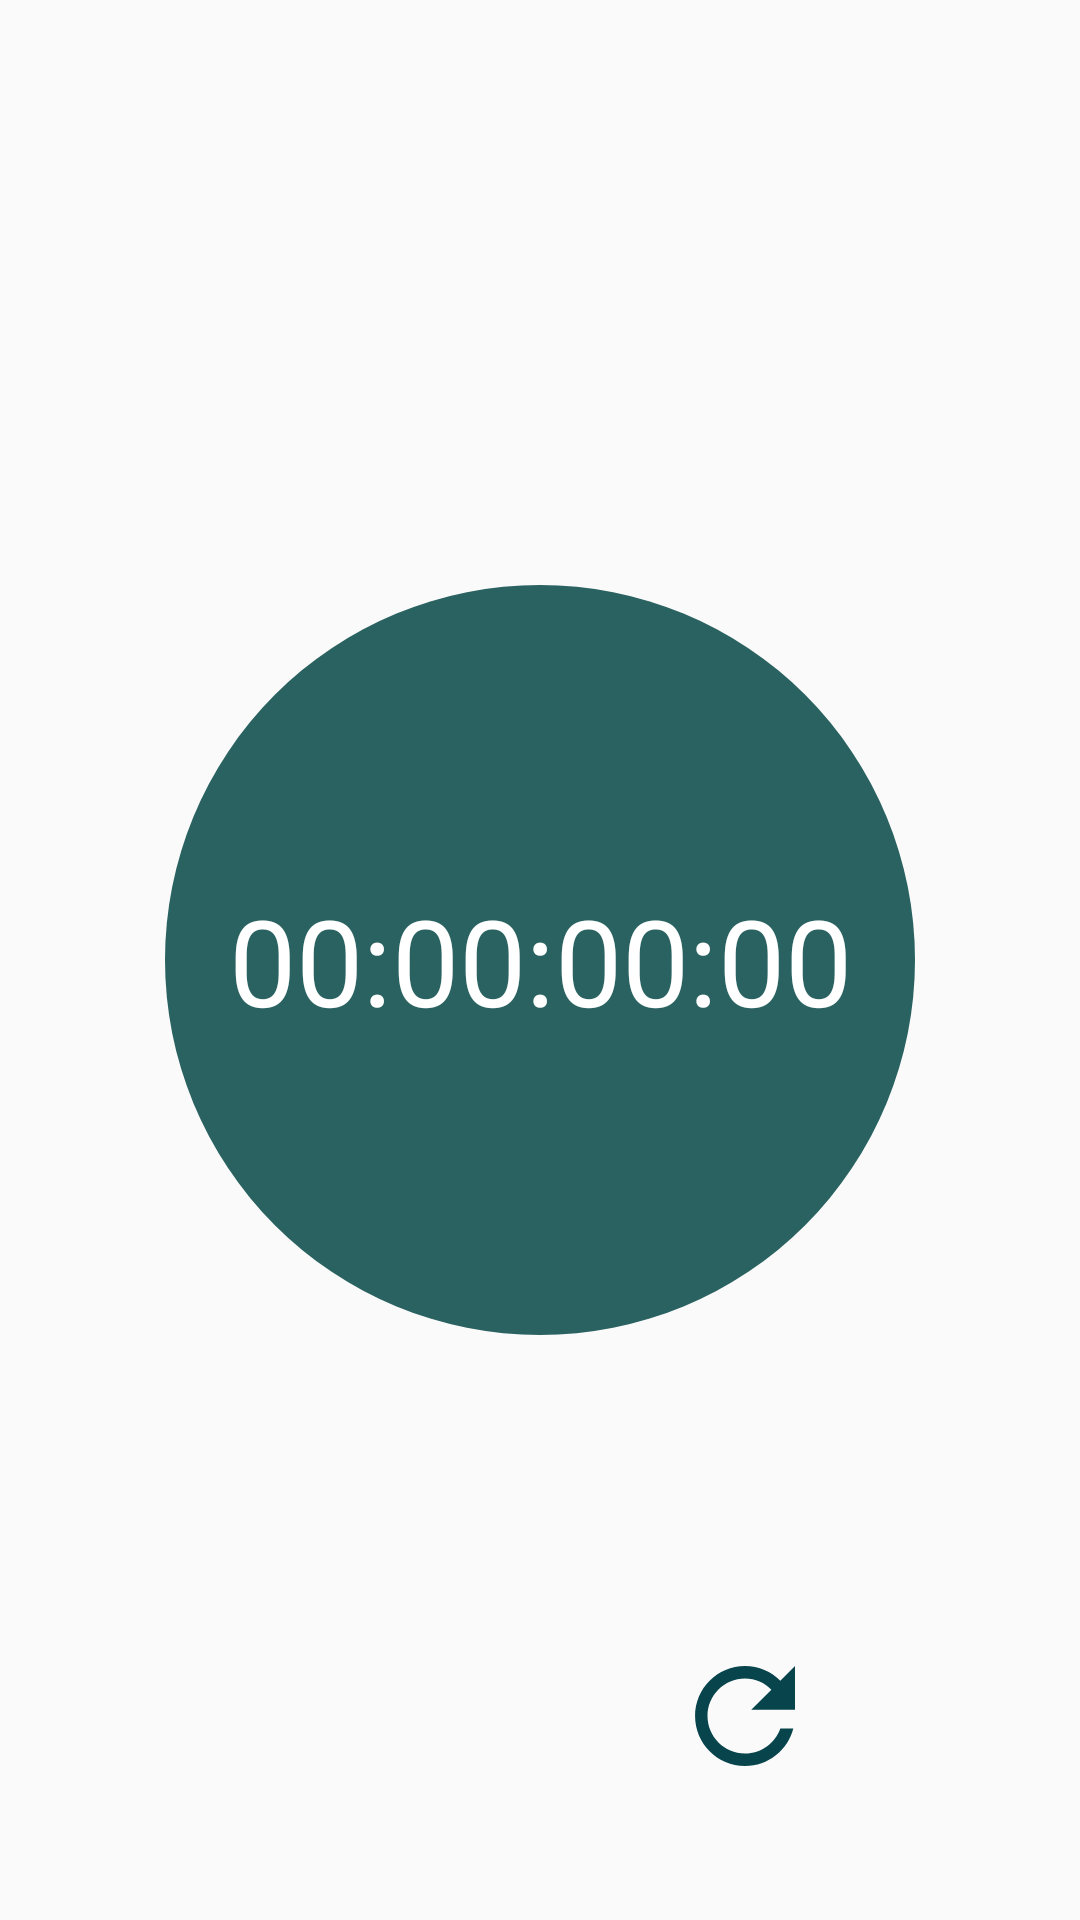

Android layout source for this screen:
<!-- AndroidManifest.xml: application theme AppTheme -->
<!-- res/layout/fragment_stop_watch.xml -->
<?xml version="1.0" encoding="utf-8"?>
<androidx.constraintlayout.widget.ConstraintLayout xmlns:android="http://schemas.android.com/apk/res/android"
    xmlns:app="http://schemas.android.com/apk/res-auto"
    xmlns:tools="http://schemas.android.com/tools"
    android:layout_width="match_parent"
    android:layout_height="match_parent"
    app:layout_constraintBottom_toBottomOf="parent"
    app:layout_constraintEnd_toEndOf="parent"
    app:layout_constraintHorizontal_bias="0.0"
    app:layout_constraintStart_toStartOf="parent"
    app:layout_constraintTop_toTopOf="parent"
    app:layout_constraintVertical_bias="0.0"
    tools:context=".ui.StopWatchFragment">

    <TextView
        android:id="@+id/tvTimer"
        android:layout_width="wrap_content"
        android:layout_height="wrap_content"
        android:background="@drawable/circular_bg"
        android:textColor="@color/textColor"
        android:gravity="center"
        android:text="00:00:00:00"
        android:textSize="40sp"
        app:layout_constraintBottom_toBottomOf="parent"
        app:layout_constraintEnd_toEndOf="parent"
        app:layout_constraintStart_toStartOf="parent"
        app:layout_constraintTop_toTopOf="parent" />

    <Button
        android:id="@+id/btnToggleStartPause"
        android:layout_width="50dp"
        android:layout_height="50dp"
        android:layout_marginBottom="43dp"
        android:background="@drawable/play_button"
        app:layout_constraintBottom_toBottomOf="parent"
        app:layout_constraintEnd_toStartOf="@+id/btnStopTimer"
        app:layout_constraintHorizontal_bias="0.5"
        app:layout_constraintStart_toStartOf="parent" />

    <Button
        android:id="@+id/btnStopTimer"
        android:layout_width="50dp"
        android:layout_height="50dp"
        android:background="@drawable/refresh"
        app:layout_constraintBottom_toBottomOf="@+id/btnToggleStartPause"
        app:layout_constraintEnd_toEndOf="parent"
        app:layout_constraintHorizontal_bias="0.5"
        app:layout_constraintStart_toEndOf="@+id/btnToggleStartPause"
        app:layout_constraintTop_toTopOf="@+id/btnToggleStartPause" />


</androidx.constraintlayout.widget.ConstraintLayout>
<!-- resources referenced by this layout -->
<resources>
  <color name="textColor">#FFFFFF</color>
  <!-- drawable circular_bg (drawable) -->
  <?xml version="1.0" encoding="utf-8"?>
  <selector xmlns:android="http://schemas.android.com/apk/res/android">
      <item>
          <shape android:shape="oval">
              <solid android:color="@color/policeblue"/>
              <size android:height="250dp" android:width="250dp"/>
          </shape>
      </item>
  </selector>
  <!-- drawable play_button (drawable) -->
  <?xml version="1.0" encoding="utf-8"?>
  <layer-list xmlns:android="http://schemas.android.com/apk/res/android">
      <item>
          <shape android:shape="oval">
              <solid android:color="@color/juglegreen"/>
              <size android:height="40dp" android:width="40dp"/>
          </shape>
      </item>
  
      <item android:drawable="@drawable/play_arrow" android:width="25dp" android:height="25dp" android:gravity="center"/>
      </layer-list>
  <!-- drawable refresh (drawable) -->
  <vector android:height="24dp" android:tint="@color/juglegreen"
      android:viewportHeight="24" android:viewportWidth="24"
      android:width="24dp" xmlns:android="http://schemas.android.com/apk/res/android">
      <path android:fillColor="@android:color/white" android:pathData="M17.65,6.35C16.2,4.9 14.21,4 12,4c-4.42,0 -7.99,3.58 -7.99,8s3.57,8 7.99,8c3.73,0 6.84,-2.55 7.73,-6h-2.08c-0.82,2.33 -3.04,4 -5.65,4 -3.31,0 -6,-2.69 -6,-6s2.69,-6 6,-6c1.66,0 3.14,0.69 4.22,1.78L13,11h7V4l-2.35,2.35z"/>
  </vector>
  <style name="AppTheme" parent="Theme.AppCompat.Light.NoActionBar">
          
          <item name="colorPrimary">@color/policeblue</item>
          <item name="colorPrimaryDark">@color/colorPrimaryDark</item>
          <item name="colorAccent">@color/juglegreen</item>
      </style>
  <color name="policeblue">#296260</color>
  <color name="juglegreen">#07444c</color>
  <color name="colorPrimaryDark">#9a0007</color>
</resources>
